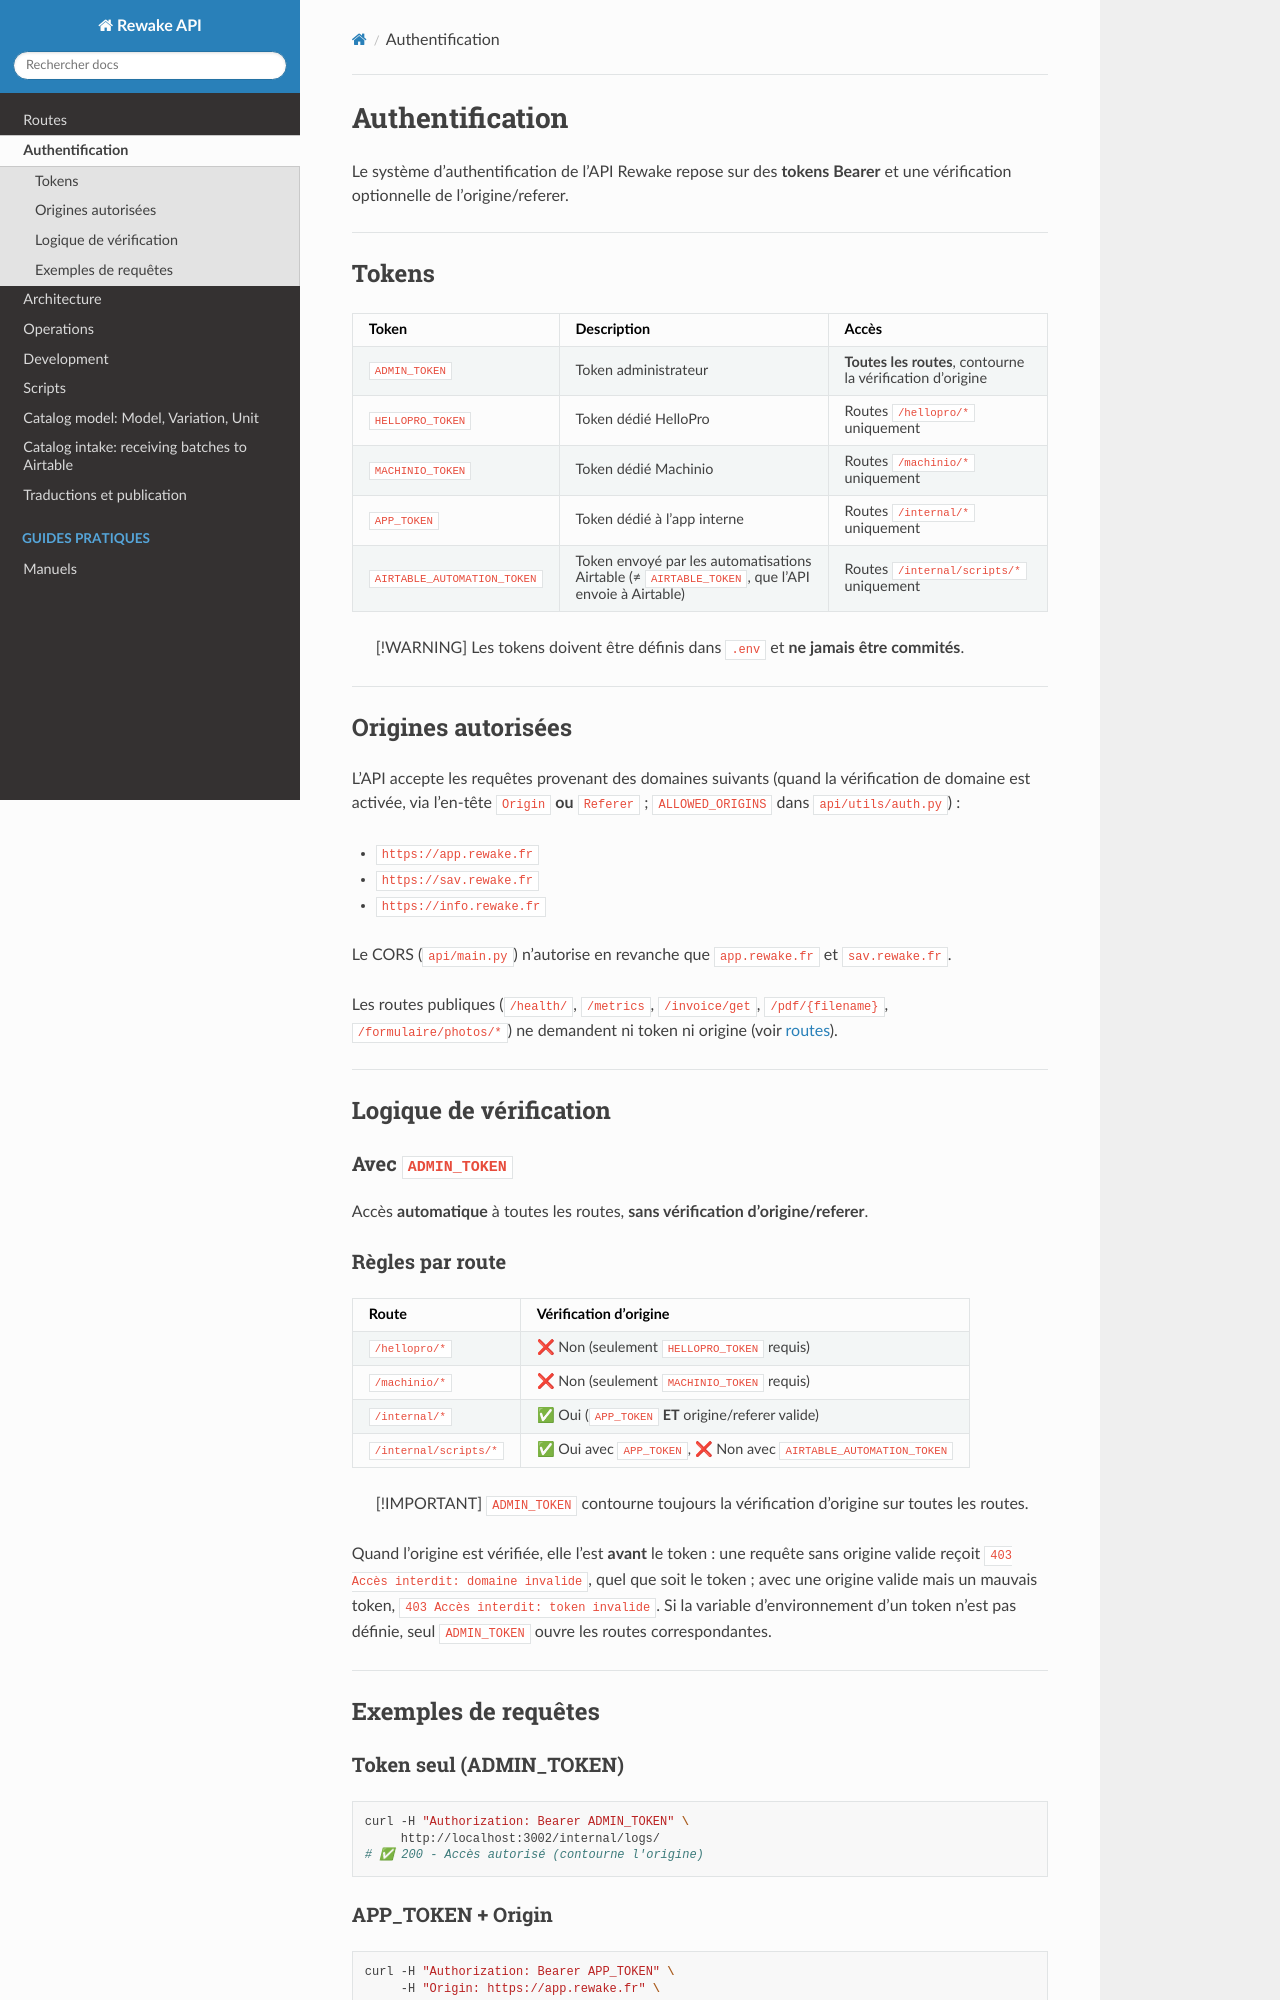

repository: techRewake/RewakeDevelopmentDocumentation · page: fr/authentication.html · generator: sphinx

# Authentification

Le système d'authentification de l'API Rewake repose sur des **tokens Bearer** et une vérification optionnelle de l'origine/referer.

---

## Tokens

| Token | Description | Accès |
|-------|-------------|-------|
| `ADMIN_TOKEN` | Token administrateur | **Toutes les routes**, contourne la vérification d'origine |
| `HELLOPRO_TOKEN` | Token dédié HelloPro | Routes `/hellopro/*` uniquement |
| `MACHINIO_TOKEN` | Token dédié Machinio | Routes `/machinio/*` uniquement |
| `APP_TOKEN` | Token dédié à l'app interne | Routes `/internal/*` uniquement |
| `AIRTABLE_AUTOMATION_TOKEN` | Token envoyé par les automatisations Airtable (≠ `AIRTABLE_TOKEN`, que l'API envoie à Airtable) | Routes `/internal/scripts/*` uniquement |

> [!WARNING] 
> Les tokens doivent être définis dans `.env` et **ne jamais être commités**.

---

## Origines autorisées

L'API accepte les requêtes provenant des domaines suivants (quand la vérification de domaine est activée,
via l'en-tête `Origin` **ou** `Referer` ; `ALLOWED_ORIGINS` dans `api/utils/auth.py`) :
- `https://app.rewake.fr`
- `https://sav.rewake.fr`
- `https://info.rewake.fr`

Le CORS (`api/main.py`) n'autorise en revanche que `app.rewake.fr` et `sav.rewake.fr`.

Les routes publiques (`/health/`, `/metrics`, `/invoice/get`, `/pdf/{filename}`,
`/formulaire/photos/*`) ne demandent ni token ni origine (voir [routes](./routes.md)).

---

## Logique de vérification

### Avec `ADMIN_TOKEN`
Accès **automatique** à toutes les routes, **sans vérification d'origine/referer**.

### Règles par route

| Route | Vérification d'origine |
|-------|---------------------|
| `/hellopro/*` | ❌ Non (seulement `HELLOPRO_TOKEN` requis) |
| `/machinio/*` | ❌ Non (seulement `MACHINIO_TOKEN` requis) |
| `/internal/*` | ✅ Oui (`APP_TOKEN` **ET** origine/referer valide) |
| `/internal/scripts/*` | ✅ Oui avec `APP_TOKEN`, ❌ Non avec `AIRTABLE_AUTOMATION_TOKEN` |

> [!IMPORTANT] 
> `ADMIN_TOKEN` contourne toujours la vérification d'origine sur toutes les routes.

Quand l'origine est vérifiée, elle l'est **avant** le token : une requête sans
origine valide reçoit `403 Accès interdit: domaine invalide`, quel que soit le
token ; avec une origine valide mais un mauvais token, `403 Accès interdit: token invalide`.
Si la variable d'environnement d'un token n'est pas définie, seul `ADMIN_TOKEN`
ouvre les routes correspondantes.

---

## Exemples de requêtes

### Token seul (ADMIN_TOKEN)
```bash
curl -H "Authorization: Bearer ADMIN_TOKEN" \
     http://localhost:3002/internal/logs/
# ✅ 200 - Accès autorisé (contourne l'origine)
```
